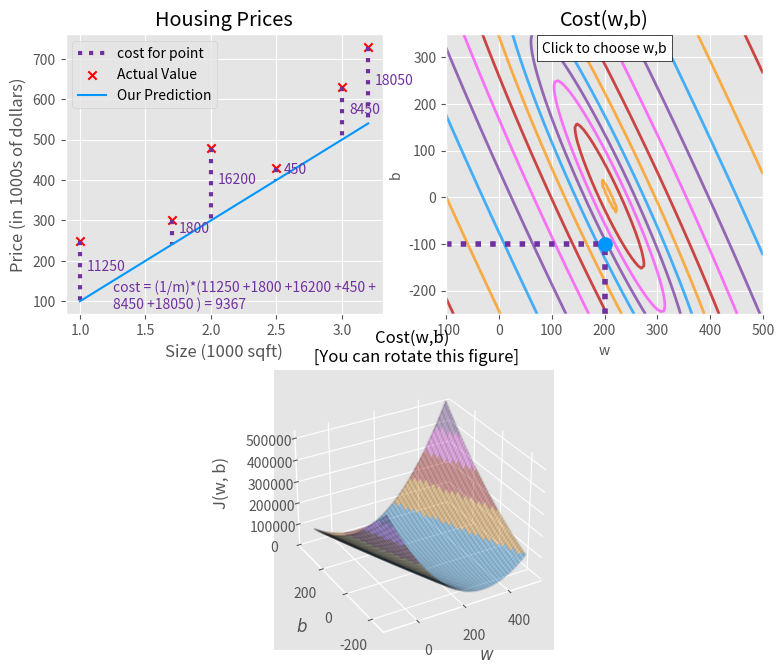

Reproduce this figure in Python.
#!/usr/bin/env python3
import numpy as np
import matplotlib.pyplot as plt
from matplotlib.gridspec import GridSpec
from matplotlib.colors import LinearSegmentedColormap

plt.style.use('ggplot')

dlblue = '#0096ff'; dlorange = '#FF9300'; dldarkred='#C00000'; dlmagenta='#FF40FF'; dlpurple='#7030A0';
dlcolors = [dlblue, dlorange, dldarkred, dlmagenta, dlpurple]
n_bin = 5
dlcm = LinearSegmentedColormap.from_list(
        'dl_map', dlcolors, N=n_bin)

x_train = np.array([1.0, 1.7, 2.0, 2.5, 3.0, 3.2]) # size in 1000 sqft
y_train = np.array([250, 300, 480,  430,   630, 730,]) # price in $1000

def compute_cost(x, y, w, b):
    """
    Computes cost function for linear regression
    Args:
      x (ndarray (m,)): Data, m examples
      y (ndarray (m,)): Target values
      w, b (scalar): Model parameters
    Returns:
      total_cost (float): cost of using w,b as parameters for linear regression to fit data points in x and y
    """
    # Number of training examples
    m = x.shape[0]
    cost_sum = 0

    for i in range(m):
        f_wb = w * x[i] + b
        cost = (f_wb - y[i]) ** 2
        cost_sum += cost

    total_cost = (1 / (2*m)) * cost_sum
    return total_cost

def plt_house_x(X, y,f_wb=None, ax=None):
    ''' plot house with aXis '''
    if not ax:
        fig, ax = plt.subplots(1,1)
    ax.scatter(X, y, marker='x', c='r', label="Actual Value")

    ax.set_title("Housing Prices")
    ax.set_ylabel('Price (in 1000s of dollars)')
    ax.set_xlabel(f'Size (1000 sqft)')
    if f_wb is not None:
        ax.plot(X, f_wb,  c=dlblue, label="Our Prediction")
    ax.legend()

def mk_cost_lines(x,y,w,b, ax):
    ''' makes vertical cost lines'''
    cstr = "cost = (1/m)*("
    ctot = 0
    label = 'cost for point'
    addedbreak = False
    for p in zip(x,y):
        f_wb_p = w*p[0]+b
        c_p = ((f_wb_p - p[1])**2)/2
        c_p_txt = c_p
        ax.vlines(p[0], p[1],f_wb_p, lw=3, color=dlpurple, ls='dotted', label=label)
        label='' #just one
        cxy = [p[0], p[1] + (f_wb_p-p[1])/2]
        ax.annotate(f'{c_p_txt:0.0f}', xy=cxy, xycoords='data',color=dlpurple,
            xytext=(5, 0), textcoords='offset points')
        cstr += f"{c_p_txt:0.0f} +"
        if len(cstr) > 38 and addedbreak is False:
            cstr += "\n"
            addedbreak = True
        ctot += c_p
    ctot = ctot/(len(x))
    cstr = cstr[:-1] + f") = {ctot:0.0f}"
    ax.text(0.15,0.02,cstr, transform=ax.transAxes, color=dlpurple)

def plt_stationary(x_train, y_train):
    # setup figure
    fig = plt.figure( figsize=(9,8))
    #fig = plt.figure(constrained_layout=True,  figsize=(12,10))
    fig.set_facecolor('#ffffff') #white
    fig.canvas.toolbar_position = 'top'
    #gs = GridSpec(2, 2, figure=fig, wspace = 0.01)
    gs = GridSpec(2, 2, figure=fig)
    ax0 = fig.add_subplot(gs[0, 0])
    ax1 = fig.add_subplot(gs[0, 1])
    ax2 = fig.add_subplot(gs[1, :],  projection='3d')
    ax = np.array([ax0,ax1,ax2])

    #setup useful ranges and common linspaces
    w_range = np.array([200-300.,200+300])
    b_range = np.array([50-300., 50+300])
    b_space  = np.linspace(*b_range, 100)
    w_space  = np.linspace(*w_range, 100)

    # get cost for w,b ranges for contour and 3D
    tmp_b,tmp_w = np.meshgrid(b_space,w_space)
    z=np.zeros_like(tmp_b)
    for i in range(tmp_w.shape[0]):
        for j in range(tmp_w.shape[1]):
            z[i,j] = compute_cost(x_train, y_train, tmp_w[i][j], tmp_b[i][j] )
            if z[i,j] == 0: z[i,j] = 1e-6

    w0=200;b=-100    #initial point
    ### plot model w cost ###
    f_wb = np.dot(x_train,w0) + b
    mk_cost_lines(x_train,y_train,w0,b,ax[0])
    plt_house_x(x_train, y_train, f_wb=f_wb, ax=ax[0])

    ### plot contour ###
    CS = ax[1].contour(tmp_w, tmp_b, np.log(z),levels=12, linewidths=2, alpha=0.7,colors=dlcolors)
    ax[1].set_title('Cost(w,b)')
    ax[1].set_xlabel('w', fontsize=10)
    ax[1].set_ylabel('b', fontsize=10)
    ax[1].set_xlim(w_range) ; ax[1].set_ylim(b_range)
    cscat  = ax[1].scatter(w0,b, s=100, color=dlblue, zorder= 10, label="cost with \ncurrent w,b")
    chline = ax[1].hlines(b, ax[1].get_xlim()[0],w0, lw=4, color=dlpurple, ls='dotted')
    cvline = ax[1].vlines(w0, ax[1].get_ylim()[0],b, lw=4, color=dlpurple, ls='dotted')
    ax[1].text(0.5,0.95,"Click to choose w,b",  bbox=dict(facecolor='white', ec = 'black'), fontsize = 10,
                transform=ax[1].transAxes, verticalalignment = 'center', horizontalalignment= 'center')

    #Surface plot of the cost function J(w,b)
    ax[2].plot_surface(tmp_w, tmp_b, z,  cmap = dlcm, alpha=0.3, antialiased=True)
    ax[2].plot_wireframe(tmp_w, tmp_b, z, color='k', alpha=0.1)
    plt.xlabel("$w$")
    plt.ylabel("$b$")
    ax[2].zaxis.set_rotate_label(False)
    ax[2].xaxis.set_pane_color((1.0, 1.0, 1.0, 0.0))
    ax[2].yaxis.set_pane_color((1.0, 1.0, 1.0, 0.0))
    ax[2].zaxis.set_pane_color((1.0, 1.0, 1.0, 0.0))
    ax[2].set_zlabel("J(w, b)\n\n", rotation=90)
    plt.title("Cost(w,b) \n [You can rotate this figure]", size=12)
    ax[2].view_init(30, -120)

    return fig,ax, [cscat, chline, cvline]

plt.close('all')
fig, ax, dyn_items = plt_stationary(x_train, y_train)
plt.show()
